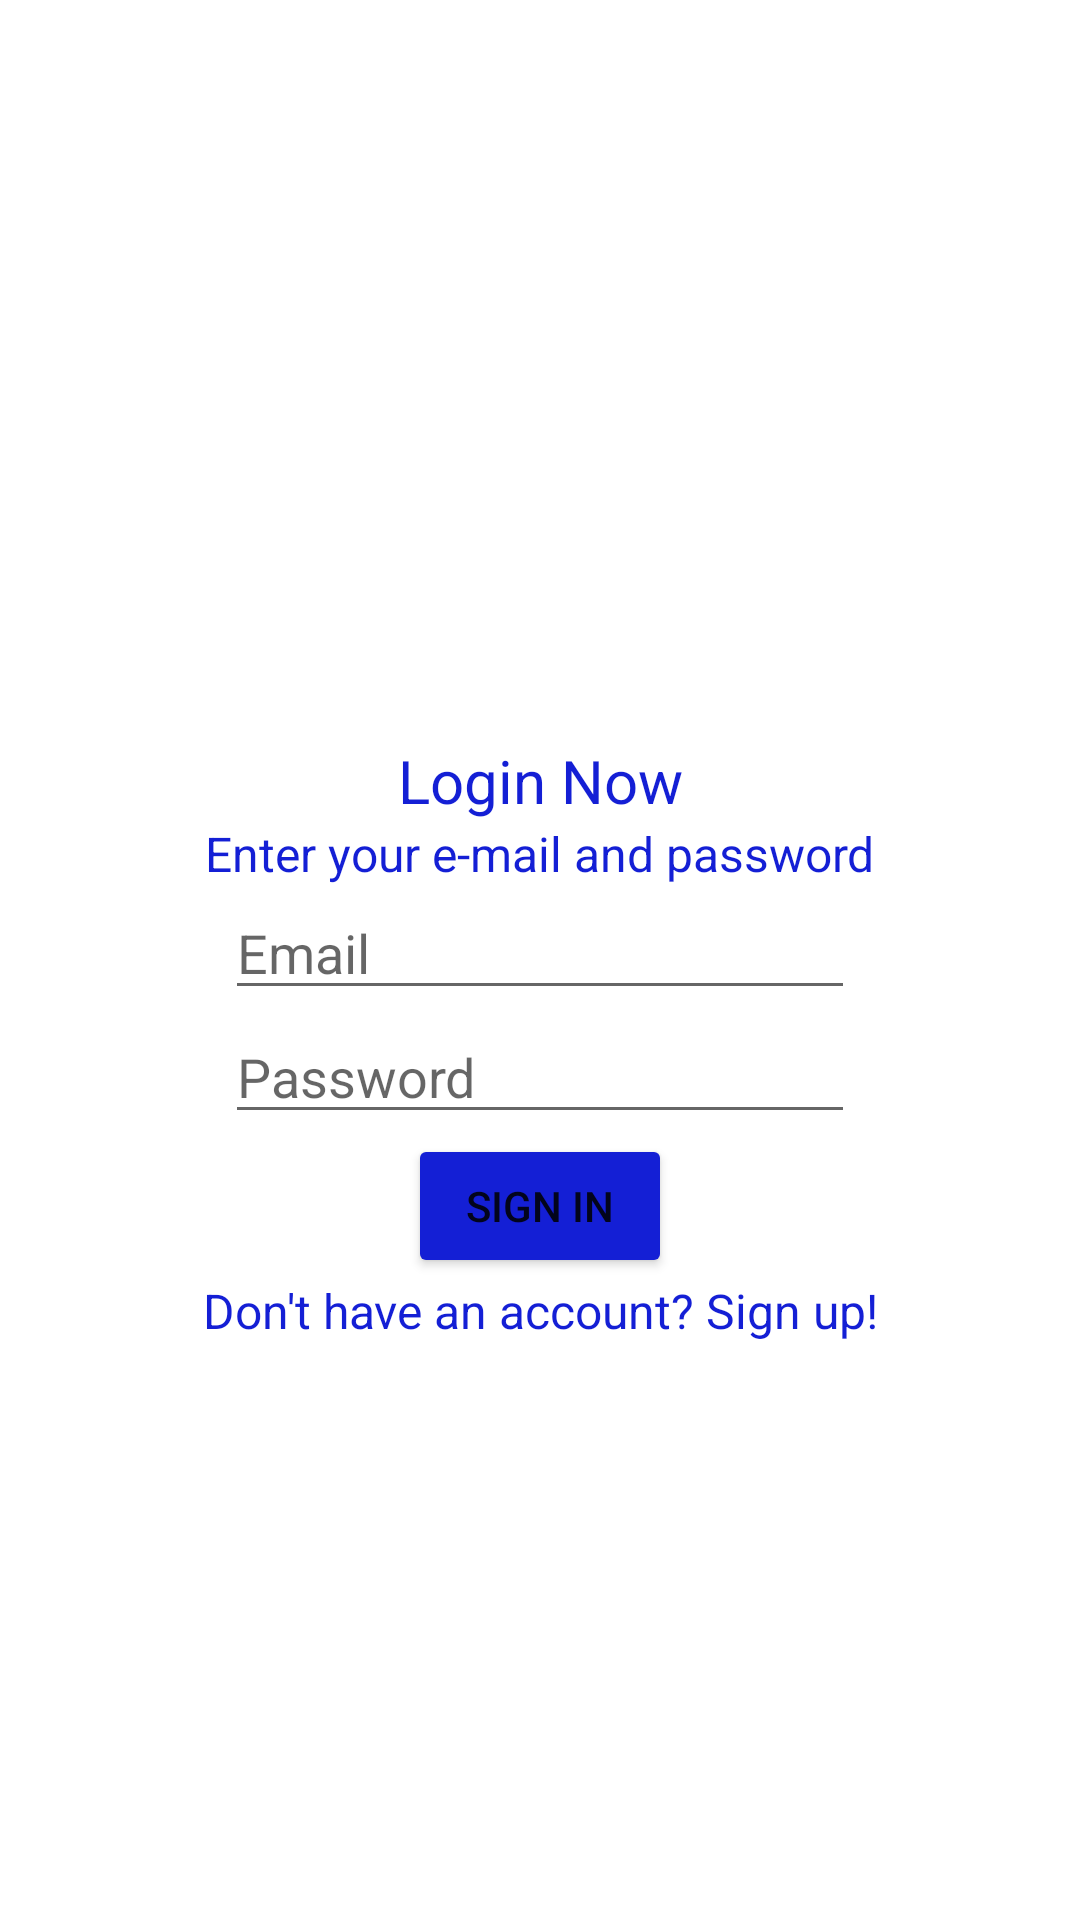

Here is an Android app screen rendered from its layout file. Give the layout XML and the strings, colors and styles it references.
<!-- AndroidManifest.xml: application theme Theme.CalculationQuiz -->
<!-- res/layout/activity_login.xml -->
<?xml version="1.0" encoding="utf-8"?>
<androidx.constraintlayout.widget.ConstraintLayout xmlns:android="http://schemas.android.com/apk/res/android"
    xmlns:app="http://schemas.android.com/apk/res-auto"
    xmlns:tools="http://schemas.android.com/tools"
    android:layout_width="match_parent"
    android:layout_height="match_parent"
    tools:context=".LoginActivity">

    <EditText
        android:id="@+id/loginEmail"
        android:layout_width="wrap_content"
        android:layout_height="wrap_content"
        android:ems="10"
        android:hint="Email"
        android:layout_marginBottom="8dp"
        android:inputType="textEmailAddress"
        app:layout_constraintBottom_toBottomOf="parent"
        app:layout_constraintEnd_toEndOf="parent"
        app:layout_constraintStart_toStartOf="parent"
        app:layout_constraintTop_toTopOf="parent" />

    <TextView
        android:id="@+id/textView5"
        android:layout_width="wrap_content"
        android:layout_height="wrap_content"
        android:text="Enter your e-mail and password"
        android:textColor="@color/blue"
        android:textSize="16sp"
        app:layout_constraintBottom_toTopOf="@+id/loginEmail"
        app:layout_constraintEnd_toEndOf="parent"
        app:layout_constraintStart_toStartOf="parent" />

    <TextView
        android:id="@+id/textView6"
        android:layout_width="wrap_content"
        android:layout_height="wrap_content"
        android:text="Login Now"
        android:textColor="@color/blue"
        android:textSize="20sp"
        app:layout_constraintBottom_toTopOf="@+id/textView5"
        app:layout_constraintEnd_toEndOf="parent"
        app:layout_constraintStart_toStartOf="parent" />

    <ImageView
        android:id="@+id/imageView4"
        android:layout_width="249dp"
        android:layout_height="171dp"
        android:layout_margin="32dp"
        app:layout_constraintBottom_toTopOf="@+id/textView6"
        app:layout_constraintEnd_toEndOf="parent"
        app:layout_constraintStart_toStartOf="parent"
        tools:srcCompat="@drawable/online_test" />

    <EditText
        android:id="@+id/loginPassword"
        android:layout_width="wrap_content"
        android:layout_height="wrap_content"
        android:ems="10"
        android:hint="Password"
        android:layout_marginBottom="8dp"
        android:inputType="textPassword"
        app:layout_constraintEnd_toEndOf="parent"
        app:layout_constraintStart_toStartOf="parent"
        app:layout_constraintTop_toBottomOf="@+id/loginEmail" />

    <TextView
        android:id="@+id/signupRedirectText"
        android:layout_width="wrap_content"
        android:layout_height="wrap_content"
        android:text="Don't have an account? Sign up!"
        android:textColor="@color/blue"
        android:textSize="16sp"
        app:layout_constraintEnd_toEndOf="@+id/loginButton"
        app:layout_constraintStart_toStartOf="@+id/loginButton"
        app:layout_constraintTop_toBottomOf="@+id/loginButton" />

    <ImageView
        android:id="@+id/imageView5"
        android:layout_width="0dp"
        android:layout_height="126dp"
        android:scaleType="centerCrop"
        app:layout_constraintBottom_toBottomOf="parent"
        app:layout_constraintEnd_toEndOf="parent"
        app:layout_constraintStart_toStartOf="parent"
        tools:srcCompat="@drawable/wave" />

    <Button
        android:id="@+id/loginButton"
        android:layout_width="wrap_content"
        android:layout_height="wrap_content"
        android:layout_marginBottom="4dp"
        android:backgroundTint="@color/blue"
        android:text="Sign in"
        app:layout_constraintEnd_toEndOf="@+id/loginPassword"
        app:layout_constraintStart_toStartOf="@+id/loginPassword"
        app:layout_constraintTop_toBottomOf="@+id/loginPassword" />
</androidx.constraintlayout.widget.ConstraintLayout>
<!-- resources referenced by this layout -->
<resources>
  <color name="blue">#141FD5</color>
  <!-- drawable online_test: vector/xml drawable (drawable, 9691 chars, omitted) -->
  <!-- drawable wave (drawable) -->
  <vector xmlns:android="http://schemas.android.com/apk/res/android"
      android:width="1440dp"
      android:height="320dp"
      android:viewportWidth="1440"
      android:viewportHeight="320">
    <path
        android:pathData="M0,32L30,48C60,64 120,96 180,128C240,160 300,192 360,170.7C420,149 480,75 540,42.7C600,11 660,21 720,48C780,75 840,117 900,149.3C960,181 1020,203 1080,213.3C1140,224 1200,224 1260,208C1320,192 1380,160 1410,144L1440,128L1440,320L1410,320C1380,320 1320,320 1260,320C1200,320 1140,320 1080,320C1020,320 960,320 900,320C840,320 780,320 720,320C660,320 600,320 540,320C480,320 420,320 360,320C300,320 240,320 180,320C120,320 60,320 30,320L0,320Z"
        android:fillColor="#141FD5"/>
  </vector>
  <style name="Theme.CalculationQuiz" parent="Theme.MaterialComponents.DayNight.DarkActionBar">
          
          <item name="colorPrimary">@color/purple_500</item>
          <item name="colorPrimaryVariant">@color/purple_700</item>
          <item name="colorOnPrimary">@color/white</item>
          
          <item name="colorSecondary">@color/teal_200</item>
          <item name="colorSecondaryVariant">@color/teal_700</item>
          <item name="colorOnSecondary">@color/black</item>
          
          <item name="android:statusBarColor">?attr/colorPrimaryVariant</item>
          
      </style>
  <color name="purple_500">#FF6200EE</color>
  <color name="purple_700">#FF3700B3</color>
  <color name="white">#FFFFFFFF</color>
  <color name="teal_200">#FF03DAC5</color>
  <color name="teal_700">#FF018786</color>
  <color name="black">#FF000000</color>
</resources>
